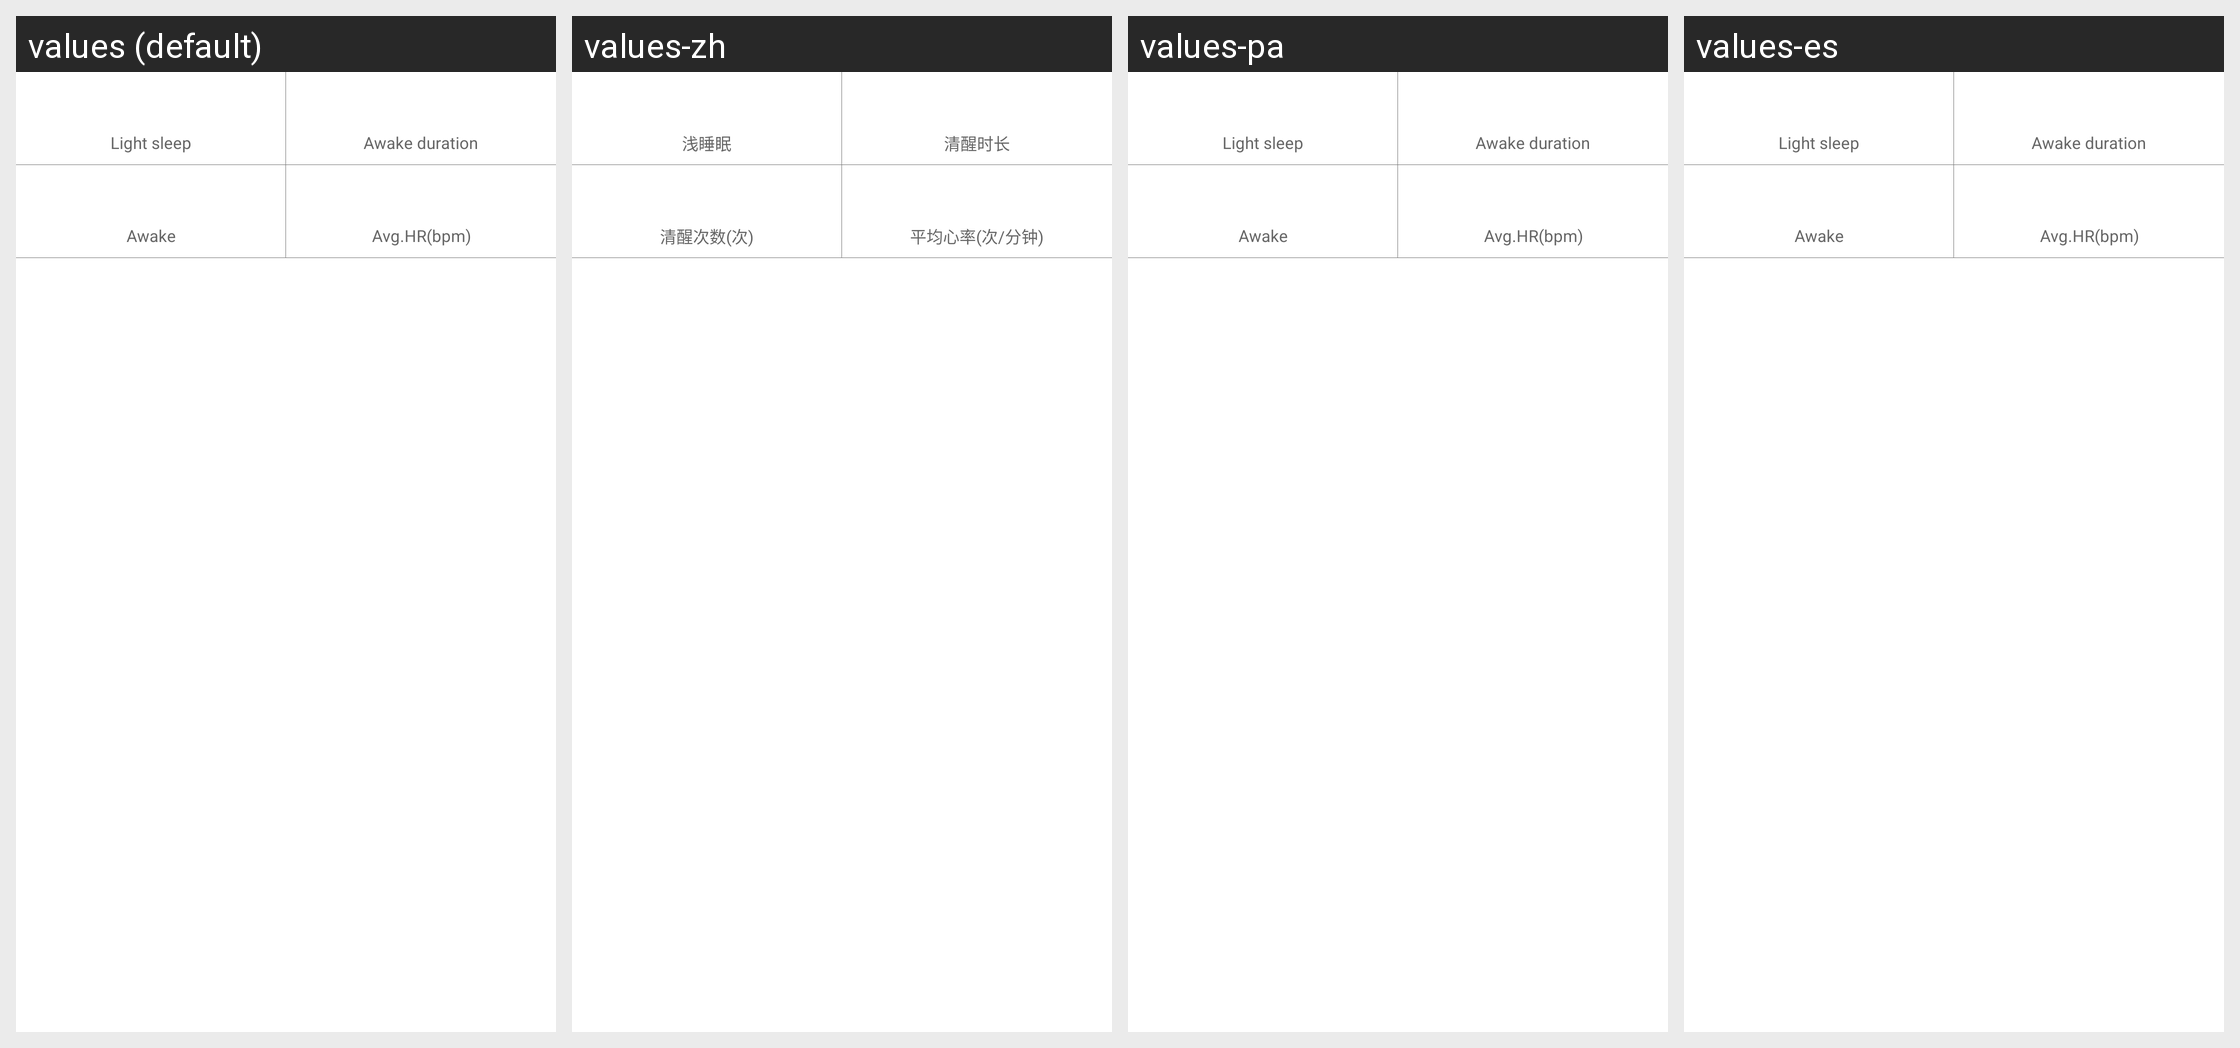

Locale-by-locale string values for the Android screen shown in this grid:
Android screen res/layout/part_sleep_pro_data.xml rendered under 4 locales, left to right: values (default), values-zh, values-pa, values-es. Device: Nexus 5 (rendered at 1080×1920; each locale shown at half size, 540×960, under a caption strip naming it); theme BongTheme.Transparent.
Other locales in the repository, not shown: values-bs, values-et, values-gl.
Strings drawn on this screen, with the default value and each locale's value (text and hints the layout hard-codes, and strings that could not be matched under every locale, appear in the picture but are not listed):

light_sleep
  values: Light sleep
  values-zh: 浅睡眠
  values-pa: Light sleep  [not translated; the default value is used]
  values-es: Light sleep  [not translated; the default value is used]

wake_time_len
  values: Awake duration
  values-zh: 清醒时长
  values-pa: Awake duration  [not translated; the default value is used]
  values-es: Awake duration  [not translated; the default value is used]

wake_times_times
  values: Awake
  values-zh: 清醒次数(次)
  values-pa: Awake  [not translated; the default value is used]
  values-es: Awake  [not translated; the default value is used]

average_heart_rate_times
  values: Avg.HR(bpm)
  values-zh: 平均心率(次/分钟)
  values-pa: Avg.HR(bpm)  [not translated; the default value is used]
  values-es: Avg.HR(bpm)  [not translated; the default value is used]
